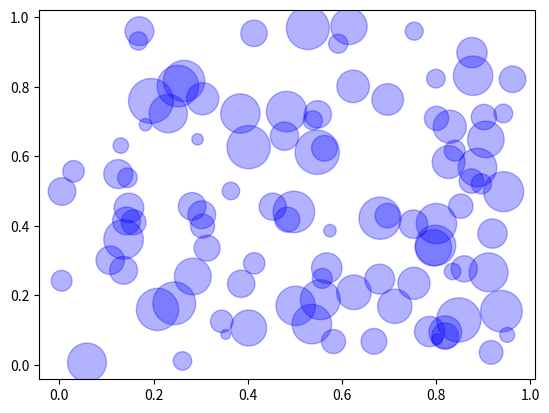

Write the Python code that produced this figure.
import matplotlib.pyplot as plt
import numpy as np
X, Y, = np.random.rand(100), np.random.rand(100)
V = np.random.rand(100) * 1000 + 50
plt.scatter(X, Y, s=V, c="b", alpha=0.3, linewidths=1, edgecolors="b")
plt.show()
